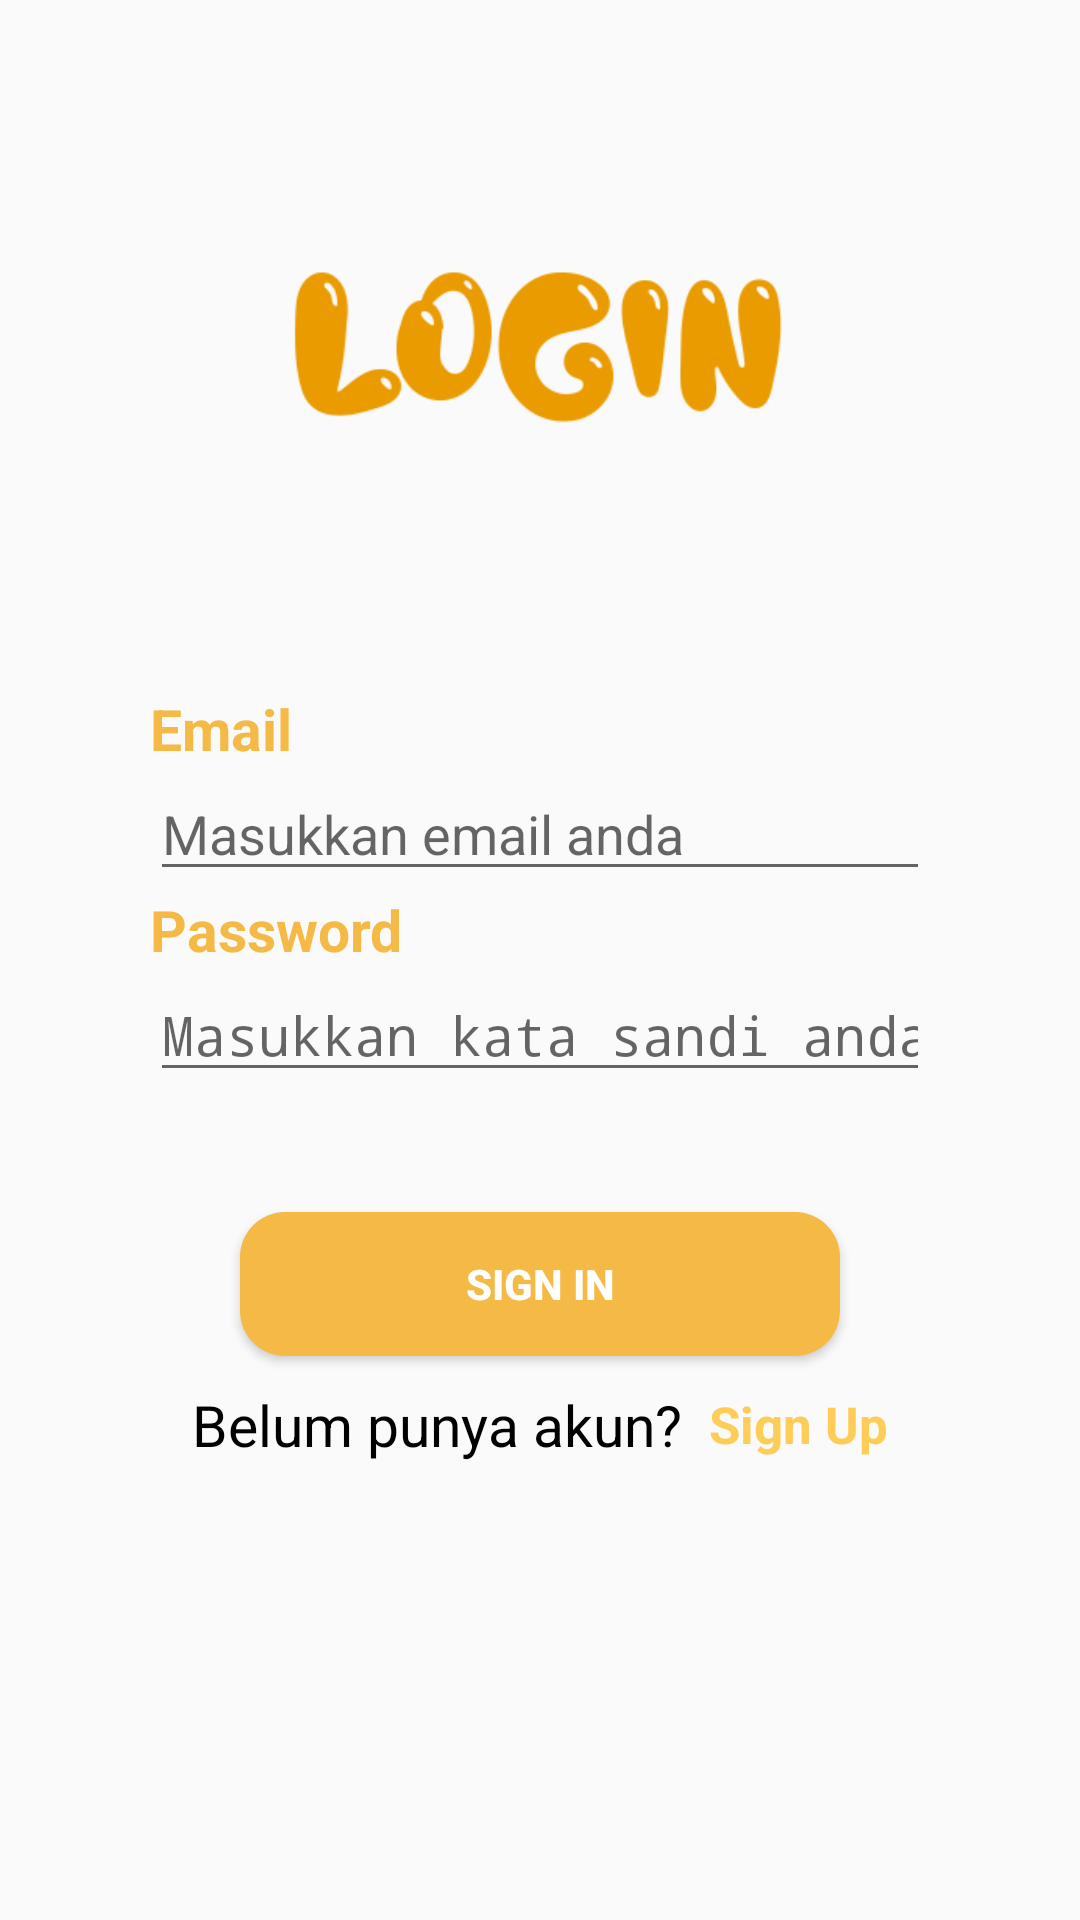

Layout XML and referenced resources for this Android screen:
<!-- AndroidManifest.xml: activity theme Theme.AppCompat.Light.NoActionBar -->
<!-- res/layout/activity_login.xml -->
<?xml version="1.0" encoding="utf-8"?>
<RelativeLayout xmlns:android="http://schemas.android.com/apk/res/android"
    xmlns:app="http://schemas.android.com/apk/res-auto"
    xmlns:tools="http://schemas.android.com/tools"
    android:layout_width="match_parent"
    android:layout_height="match_parent"
    tools:context=".view.LoginActivity">

    <LinearLayout
        android:layout_width="match_parent"
        android:layout_height="wrap_content"
        android:layout_marginTop="70dp"
        android:gravity="center"
        android:orientation="vertical"
        android:paddingLeft="50dp"
        android:paddingRight="50dp">

        <ImageView
            android:layout_width="wrap_content"
            android:layout_height="90dp"
            android:layout_marginBottom="70dp"
            android:src="@drawable/login" />

        <TextView
            android:layout_width="match_parent"
            android:layout_height="wrap_content"
            android:text="Email"
            android:textColor="@color/sunflower_high"
            android:textSize="19sp"
            android:textStyle="bold" />

        <EditText
            android:id="@+id/etEmail"
            android:layout_width="match_parent"
            android:layout_height="wrap_content"
            android:hint="Masukkan email anda"
            android:inputType="textEmailAddress" />

        <TextView
            android:layout_width="match_parent"
            android:layout_height="wrap_content"
            android:text="Password"
            android:textColor="@color/sunflower_high"
            android:textSize="19sp"
            android:textStyle="bold" />

        <EditText
            android:id="@+id/etPassword"
            android:layout_width="match_parent"
            android:layout_height="wrap_content"
            android:hint="Masukkan kata sandi anda"
            android:inputType="textPassword" />

        <Button
            android:id="@+id/btnLogin"
            android:layout_width="match_parent"
            android:layout_height="wrap_content"
            android:layout_marginLeft="30dp"
            android:layout_marginTop="40dp"
            android:layout_marginRight="30dp"
            android:layout_marginBottom="10dp"
            android:background="@drawable/bg_button1"
            android:text="SIGN IN"
            android:textColor="@color/white"
            android:textStyle="bold" />

        <LinearLayout
            android:layout_width="match_parent"
            android:layout_height="match_parent"
            android:gravity="center"
            android:orientation="horizontal">

            <TextView
                android:layout_width="wrap_content"
                android:layout_height="wrap_content"
                android:text="Belum punya akun? "
                android:textColor="@color/black"
                android:textSize="19sp" />

            <TextView
                android:id="@+id/btnToSign"
                android:layout_width="wrap_content"
                android:layout_height="wrap_content"
                android:text=" Sign Up"
                android:textColor="@color/sunflower_med"
                android:textSize="17sp"
                android:textStyle="bold" />

        </LinearLayout>

    </LinearLayout>

    <ProgressBar
        android:id="@+id/progressLogin"
        android:layout_width="wrap_content"
        android:layout_height="wrap_content"
        android:layout_centerInParent="true"
        android:visibility="gone" />

</RelativeLayout>
<!-- resources referenced by this layout -->
<resources>
  <color name="black">#FF000000</color>
  <color name="sunflower_high">#F5BA45</color>
  <color name="sunflower_med">#FECD57</color>
  <color name="white">#FFFFFFFF</color>
  <!-- drawable bg_button1 (drawable) -->
  <?xml version="1.0" encoding="utf-8"?>
  <shape android:shape="rectangle"
      xmlns:android="http://schemas.android.com/apk/res/android">
      <solid android:color="@color/sunflower_high"/>
      <corners android:radius="15dp"/>
  </shape>
  <!-- drawable login: png bitmap (drawable-mdpi, 10808 bytes) -->
</resources>
